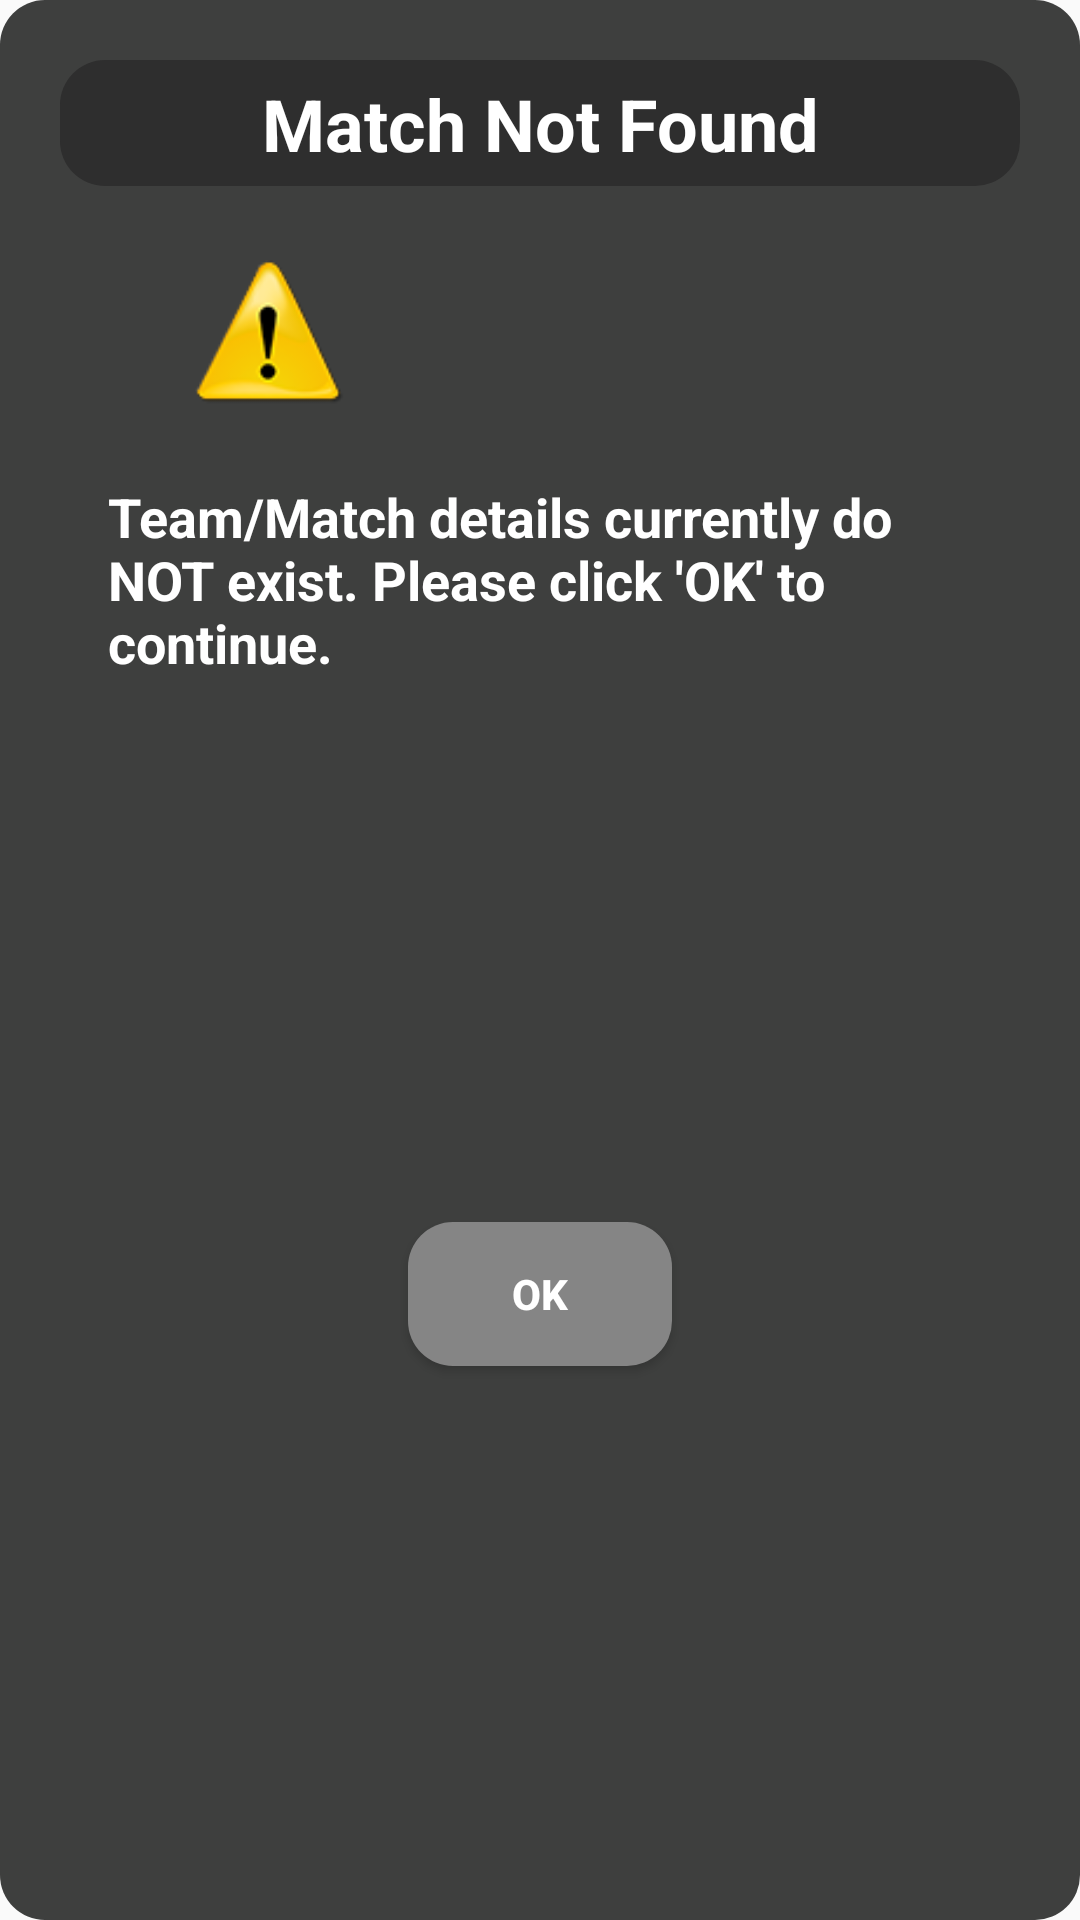

The Android layout XML behind this screen, and the referenced resources:
<!-- AndroidManifest.xml: application theme AppTheme -->
<!-- res/layout/search_not_found.xml -->
<?xml version="1.0" encoding="utf-8"?>
<androidx.constraintlayout.widget.ConstraintLayout xmlns:android="http://schemas.android.com/apk/res/android"
    xmlns:app="http://schemas.android.com/apk/res-auto"
    xmlns:tools="http://schemas.android.com/tools"
    android:layout_width="match_parent"
    android:layout_height="match_parent"
    android:background="@drawable/card_bg_main">

  <TextView
      android:id="@+id/notFoundTitleID"
      android:layout_width="0dp"
      android:layout_height="42dp"
      android:layout_margin="20dp"
      android:background="@drawable/card_bg_grey"
      android:padding="5dp"
      android:text="@string/notfound_title"
      android:textAlignment="center"
      android:textColor="@color/colorText"
      android:textSize="24sp"
      android:textStyle="bold"
      app:layout_constraintEnd_toEndOf="parent"
      app:layout_constraintStart_toStartOf="parent"
      app:layout_constraintTop_toTopOf="parent" />

  <TextView
      android:id="@+id/notFoundTeamID"
      android:layout_width="wrap_content"
      android:layout_height="wrap_content"
      android:layout_marginStart="8dp"
      android:layout_marginTop="16dp"
      android:layout_marginEnd="8dp"
      android:textColor="@color/colorText"
      android:textSize="20sp"
      android:textStyle="bold"
      app:layout_constraintEnd_toEndOf="parent"
      app:layout_constraintStart_toStartOf="parent"
      app:layout_constraintTop_toBottomOf="@+id/notFoundTitleID"
      tools:text="Team Number:" />

  <TextView
      android:id="@+id/notFoundMatchID"
      android:layout_width="wrap_content"
      android:layout_height="wrap_content"
      android:layout_marginStart="8dp"
      android:layout_marginTop="8dp"
      android:layout_marginEnd="8dp"
      android:textColor="@color/colorText"
      android:textSize="20sp"
      android:textStyle="bold"
      app:layout_constraintEnd_toEndOf="parent"
      app:layout_constraintStart_toStartOf="parent"
      app:layout_constraintTop_toBottomOf="@+id/notFoundTeamID"
      tools:text="Match Number:" />

  <ImageView
      android:id="@+id/notFoundImageView2"
      android:layout_width="50dp"
      android:layout_height="50dp"
      android:layout_marginStart="8dp"
      android:layout_marginTop="8dp"
      android:layout_marginEnd="8dp"
      app:layout_constraintEnd_toStartOf="@+id/notFoundTeamID"
      app:layout_constraintStart_toStartOf="parent"
      app:layout_constraintTop_toTopOf="@+id/notFoundTeamID"
      app:srcCompat="@drawable/warning_icon_64" />

  <TextView
      android:id="@+id/notFoundTextID"
      android:layout_width="0dp"
      android:layout_height="wrap_content"
      android:layout_margin="20dp"
      android:layout_marginStart="32dp"
      android:layout_marginTop="16dp"
      android:layout_marginEnd="32dp"
      android:paddingStart="16dp"
      android:paddingLeft="16dp"
      android:paddingEnd="16dp"
      android:paddingRight="16dp"
      android:text="@string/notfound_message"
      android:textColor="@color/colorText"
      android:textSize="18sp"
      android:textStyle="bold"
      app:layout_constraintEnd_toEndOf="parent"
      app:layout_constraintStart_toStartOf="parent"
      app:layout_constraintTop_toBottomOf="@+id/notFoundMatchID" />

  <androidx.appcompat.widget.AppCompatButton
      android:id="@+id/notFoundOkBtnID"
      android:layout_width="wrap_content"
      android:layout_height="wrap_content"
      android:layout_marginStart="8dp"
      android:layout_marginTop="20dp"
      android:layout_marginEnd="8dp"
      android:layout_marginBottom="24dp"
      android:background="@drawable/card_bg_lightgrey"
      android:paddingStart="20dp"
      android:paddingLeft="20dp"
      android:paddingTop="5dp"
      android:paddingEnd="20dp"
      android:paddingRight="20dp"
      android:paddingBottom="5dp"
      android:text="@string/notfound_ok_button"
      android:textColor="@color/colorText"
      android:textStyle="bold"
      app:layout_constraintBottom_toBottomOf="parent"
      app:layout_constraintEnd_toEndOf="parent"
      app:layout_constraintStart_toStartOf="parent"
      app:layout_constraintTop_toBottomOf="@+id/notFoundTextID" />

</androidx.constraintlayout.widget.ConstraintLayout>
<!-- resources referenced by this layout -->
<resources>
  <color name="colorText">#FFFFFF</color>
  <!-- drawable card_bg_grey (drawable) -->
  <?xml version="1.0" encoding="utf-8"?>
  <shape xmlns:android="http://schemas.android.com/apk/res/android"
      android:shape="rectangle">
  
      <solid android:color="#2E2E2E"/>
  
      <corners
          android:bottomRightRadius="15dp"
          android:bottomLeftRadius="15dp"
          android:topLeftRadius="15dp"
          android:topRightRadius="15dp" />
  </shape>
  <!-- drawable card_bg_lightgrey (drawable) -->
  <?xml version="1.0" encoding="utf-8"?>
  <shape xmlns:android="http://schemas.android.com/apk/res/android"
      android:shape="rectangle">
  
      <solid android:color="#858585"/>
  
      <corners
          android:bottomRightRadius="15dp"
          android:bottomLeftRadius="15dp"
          android:topLeftRadius="15dp"
          android:topRightRadius="15dp" />
  </shape>
  <!-- drawable card_bg_main (drawable) -->
  <?xml version="1.0" encoding="utf-8"?>
  <shape xmlns:android="http://schemas.android.com/apk/res/android"
      android:shape="rectangle">
  
      <solid android:color="@color/colorPrimary"/>
  
      <corners
          android:bottomRightRadius="15dp"
          android:bottomLeftRadius="15dp"
          android:topLeftRadius="15dp"
          android:topRightRadius="15dp" />
  </shape>
  <!-- drawable warning_icon_64: png bitmap (drawable, 20379 bytes) -->
  <string name="notfound_message">Team/Match details currently do NOT exist.  Please click \'OK\' to continue.</string>
  
      // Manage Match Strings
  <string name="notfound_ok_button">Ok</string>
  <string name="notfound_title">Match Not Found</string>
  <style name="AppTheme" parent="Theme.AppCompat.Light.DarkActionBar">
          
          <item name="colorPrimary">@color/colorPrimary</item>
          <item name="colorPrimaryDark">@color/colorPrimaryDark</item>
          <item name="colorAccent">@color/colorAccent</item>
          <item name="colorRed">@color/colorRed</item>
          <item name="colorBlue">#2196F3</item>
          <item name="drawerArrowStyle">@style/DrawerIcon</item>
  
  
  
      </style>
  <color name="colorPrimary">#3E3F3E</color>//8D0000 3E3F3E C52736
  <color name="colorPrimaryDark">#272727</color>//490303
  <color name="colorAccent">#3C3C3C</color>//CC0620
  <color name="colorRed">#C52736</color>
  <style name="DrawerIcon" parent="Widget.AppCompat.DrawerArrowToggle">
          <item name="color">@android:color/white</item>
      </style>
</resources>
